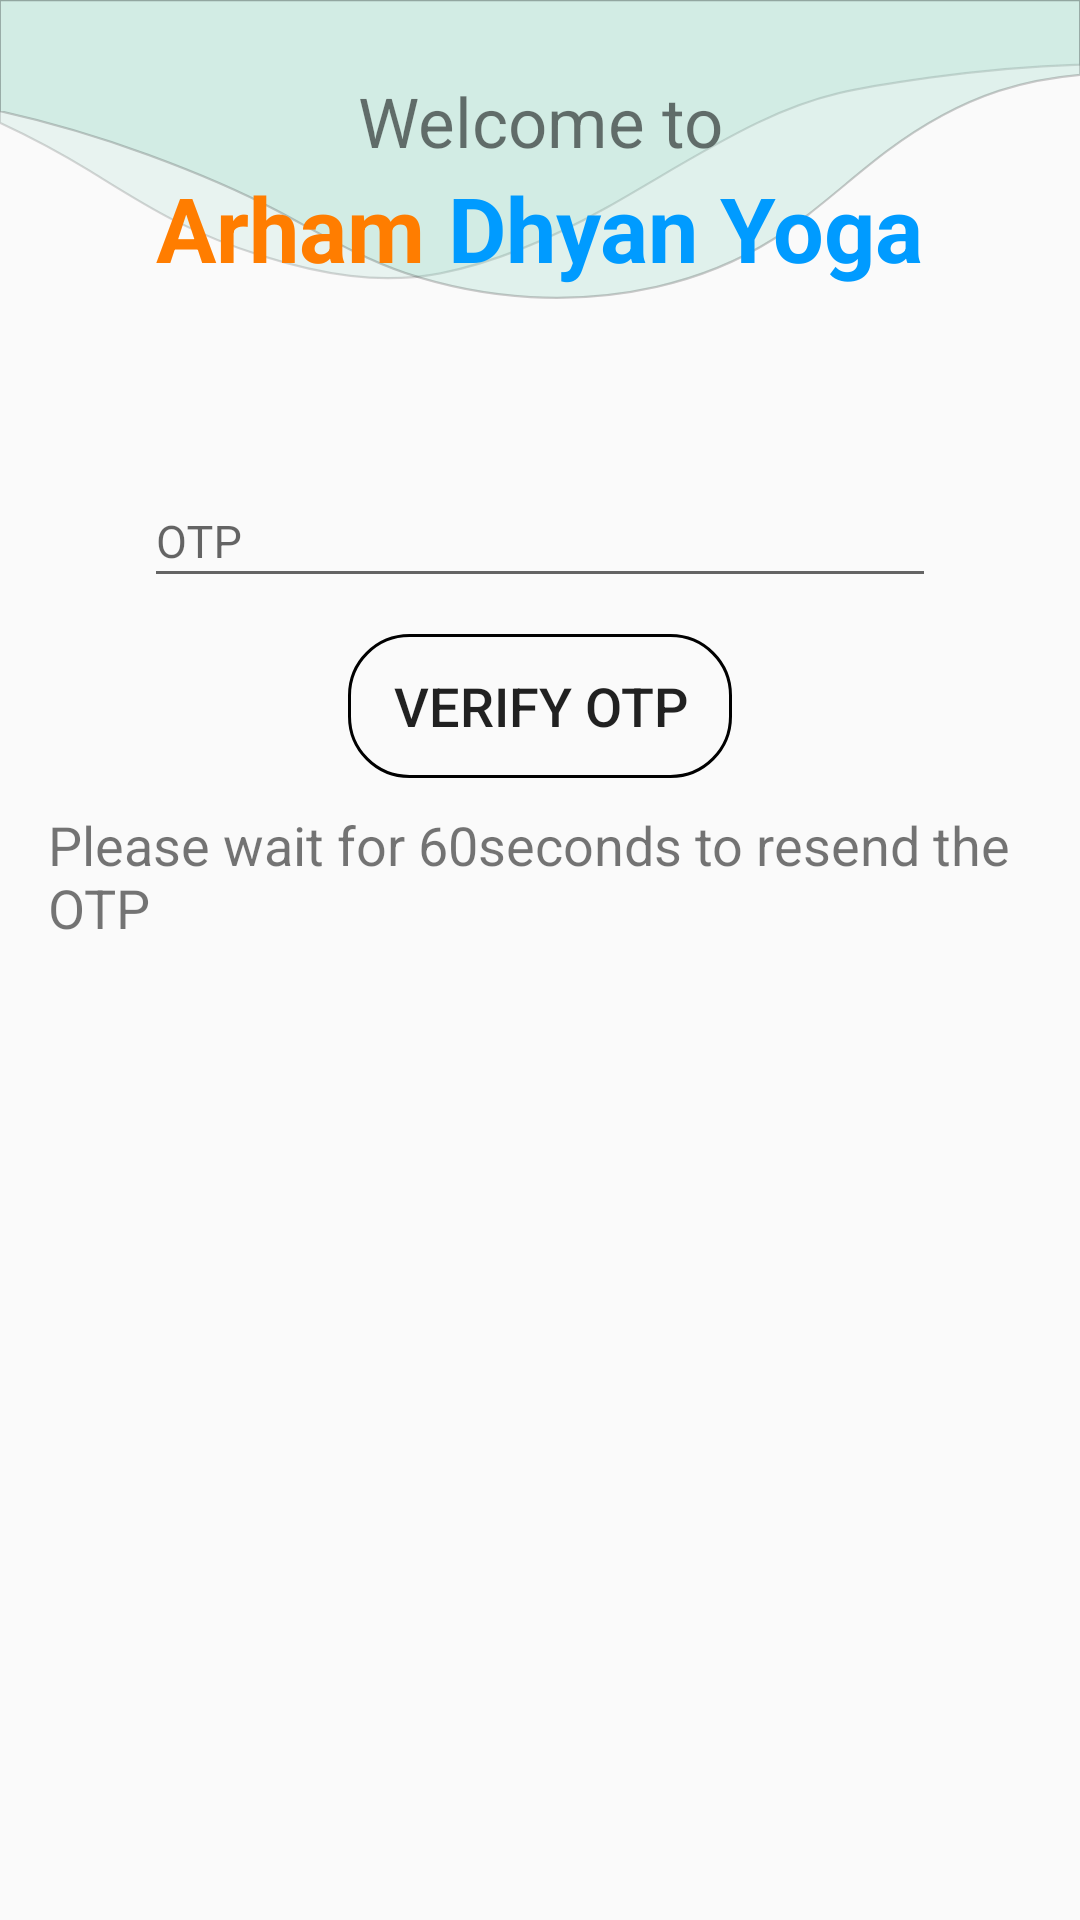

Reconstruct the res/layout file that produces this screen, plus the resources it refers to.
<!-- AndroidManifest.xml: application theme AppTheme -->
<!-- res/layout/activity_otp.xml -->
<?xml version="1.0" encoding="utf-8"?>
<LinearLayout xmlns:android="http://schemas.android.com/apk/res/android"
    xmlns:app="http://schemas.android.com/apk/res-auto"
    xmlns:tools="http://schemas.android.com/tools"
    android:layout_width="match_parent"
    android:layout_height="match_parent"
    android:background="@drawable/ic_bcg_new"
    android:orientation="vertical"
    tools:context=".activities.OTPActivity">

    <TextView
        android:layout_width="match_parent"
        android:layout_height="wrap_content"
        android:text="Welcome to"
        android:textSize="23dp"
        android:id="@+id/access"
        android:gravity="center"
        android:layout_marginTop="25dp"/>

    <LinearLayout
        android:layout_width="match_parent"
        android:layout_height="wrap_content"
        android:layout_below="@+id/access"
        android:gravity="center"
        android:orientation="horizontal">

        <TextView
            android:layout_width="wrap_content"
            android:layout_height="wrap_content"
            android:text="Arham"
            android:textColor="@color/arhamColor"
            android:id="@+id/engagingVideos"
            android:textStyle="bold"
            android:textSize="30dp"
            android:gravity="center"/>

        <TextView
            android:layout_width="wrap_content"
            android:layout_height="wrap_content"
            android:text=" Dhyan Yoga"
            android:textStyle="bold"
            android:textColor="@color/dhyanColor"
            android:textSize="30dp"
            android:gravity="center"/>

    </LinearLayout>

    <LinearLayout
        android:id="@+id/phone_auth_fields"
        android:layout_width="fill_parent"
        android:layout_height="wrap_content"
        android:orientation="vertical"
        android:layout_marginTop="50dp"
        android:paddingLeft="16dp"
        android:paddingRight="16dp">

        <LinearLayout
            android:layout_width="match_parent"
            android:layout_height="wrap_content"
            android:orientation="vertical">

            <com.google.android.material.textfield.TextInputLayout
                android:layout_width="match_parent"
                android:layout_height="wrap_content"
                android:visibility="gone"
                android:layout_marginHorizontal="30dp"
                android:layout_below="@+id/mobileNumber"
                android:layout_marginTop="5dp">

                <com.google.android.material.textfield.TextInputEditText
                    android:id="@+id/field_phone_number"
                    android:layout_width="match_parent"
                    android:layout_height="wrap_content"
                    android:layout_margin="2dp"
                    android:fontFamily="sans-serif"
                    android:gravity="start"
                    android:hint="Mobile Number"
                    android:maxLength="10"
                    android:visibility="gone"
                    android:inputType="phone"
                    android:textAlignment="viewStart"
                    android:textColor="#000"
                    android:textColorHint="#000000"
                    android:textSize="15dp" />

            </com.google.android.material.textfield.TextInputLayout>

            <com.google.android.material.textfield.TextInputLayout
                android:layout_width="match_parent"
                android:layout_height="wrap_content"
                android:layout_marginHorizontal="30dp"
                android:layout_below="@+id/mobileNumber"
                android:layout_marginTop="5dp"
                android:id="@+id/otpHeading">

                <com.google.android.material.textfield.TextInputEditText
                    android:id="@+id/field_verification_code"
                    android:layout_width="match_parent"
                    android:layout_height="wrap_content"
                    android:layout_margin="2dp"
                    android:fontFamily="sans-serif"
                    android:gravity="start"
                    android:visibility="visible"
                    android:hint="OTP"
                    android:inputType="number"
                    android:textAlignment="viewStart"
                    android:textColor="#000"
                    android:textColorHint="#000000"
                    android:textSize="15dp" />

            </com.google.android.material.textfield.TextInputLayout>

        </LinearLayout>

        <LinearLayout
            android:layout_width="match_parent"
            android:layout_height="wrap_content"
            android:orientation="vertical"
            android:weightSum="3.0">

            <Button
                android:layout_width="match_parent"
                android:layout_height="wrap_content"
                style="@style/Base.Widget.AppCompat.Button.Borderless"
                android:text="LOGIN"
                android:visibility="gone"
                android:layout_below="@+id/otpHeading"
                android:layout_marginTop="10dp"
                android:id="@+id/button_start_verification"
                android:textSize="18dp"
                android:background="@drawable/btn_bg"
                android:layout_marginHorizontal="100dp"/>

            <Button
                android:layout_width="match_parent"
                android:layout_height="wrap_content"
                style="@style/Base.Widget.AppCompat.Button.Borderless"
                android:text="Verify OTP"
                android:layout_below="@+id/otpHeading"
                android:layout_marginTop="10dp"
                android:visibility="visible"
                android:id="@+id/button_verify_phone"
                android:textSize="18dp"
                android:background="@drawable/btn_bg"
                android:layout_marginHorizontal="100dp"/>

            <TextView
                android:layout_width="wrap_content"
                android:layout_height="wrap_content"
                android:layout_below="@+id/button_verify_phone"
                android:text="Please wait for 60seconds to resend the OTP"
                android:layout_gravity="center"
                android:textSize="18dp"
                android:layout_marginTop="10dp"
                android:id="@+id/textResendMsg" />

            <Button
                android:layout_width="match_parent"
                android:layout_height="wrap_content"
                style="@style/Base.Widget.AppCompat.Button.Borderless"
                android:text="Resend OTP"
                android:layout_below="@+id/otpHeading"
                android:layout_marginTop="10dp"
                android:id="@+id/button_resend"
                android:visibility="gone"
                android:textSize="18dp"
                android:background="@drawable/btn_bg"
                android:layout_marginHorizontal="100dp"/>

        </LinearLayout>

    </LinearLayout>

</LinearLayout>
<!-- resources referenced by this layout -->
<resources>
  <color name="arhamColor">#FF7D00</color>
  <color name="dhyanColor">#009BFF</color>
  <!-- drawable btn_bg (drawable) -->
  <shape xmlns:android="http://schemas.android.com/apk/res/android"
      android:shape="rectangle">
  
      <corners
          android:bottomLeftRadius="20dp"
          android:bottomRightRadius="20dp"
          android:topLeftRadius="20dp"
          android:topRightRadius="20dp" />
  
      <stroke
          android:width="1dp"
          />
  
      <gradient
          android:angle="0"
          android:type="linear" />
  
  </shape>
  <!-- drawable ic_bcg_new (drawable) -->
  <vector android:height="24dp" android:viewportHeight="841.89"
      android:viewportWidth="595.28" android:width="24dp" xmlns:android="http://schemas.android.com/apk/res/android">
      <path android:fillAlpha="0.15" android:fillColor="#84CEBE"
          android:pathData="M49.65,75.01c15.31,7.51 30.53,15.28 46.46,21.66c15.66,6.27 31.87,11.41 48.35,15.54c32.31,8.11 64.89,12.77 98.21,7.63c32.08,-4.94 62.79,-15.86 91.92,-28.9c27.64,-12.37 54.59,-26.26 83.01,-37.1c14.48,-5.52 29.4,-10.06 44.77,-12.96c16.81,-3.17 34.04,-5.01 51.07,-6.91c27.18,-3.04 54.48,-4.94 81.84,-5.65V0L0,0l0,53.83C16.89,60.07 33.47,67.08 49.65,75.01z"
          android:strokeAlpha="0.15" android:strokeColor="#000000" android:strokeWidth="1"/>
      <path android:fillAlpha="0.2" android:fillColor="#7ACAB3"
          android:pathData="M81.76,67.87c24.16,7.05 48.11,14.86 71.16,24.58c23.25,9.8 46.03,20.77 70.72,27.3c44.6,11.81 92.65,14.18 138.27,6c22.4,-4.02 44.1,-10.76 64.18,-20.78c22.1,-11.02 41.45,-25.93 62.45,-38.5c19.16,-11.47 39.96,-20.84 62,-26.61c14.61,-3.83 29.62,-5.98 44.74,-7.04V0L0,0l0,48.69C27.6,53.62 54.9,60.03 81.76,67.87z"
          android:strokeAlpha="0.2" android:strokeColor="#000000" android:strokeWidth="1"/>
  </vector>
  <style name="AppTheme" parent="Theme.AppCompat.Light.DarkActionBar">
          
          <item name="colorPrimary">@color/colorPrimary</item>
          <item name="colorPrimaryDark">@color/colorPrimaryDark</item>
          <item name="colorAccent">@color/colorAccent</item>
      </style>
  <color name="colorPrimary">#3F51B5</color>
  <color name="colorPrimaryDark">#303F9F</color>
  <color name="colorAccent">#FF4081</color>
</resources>
